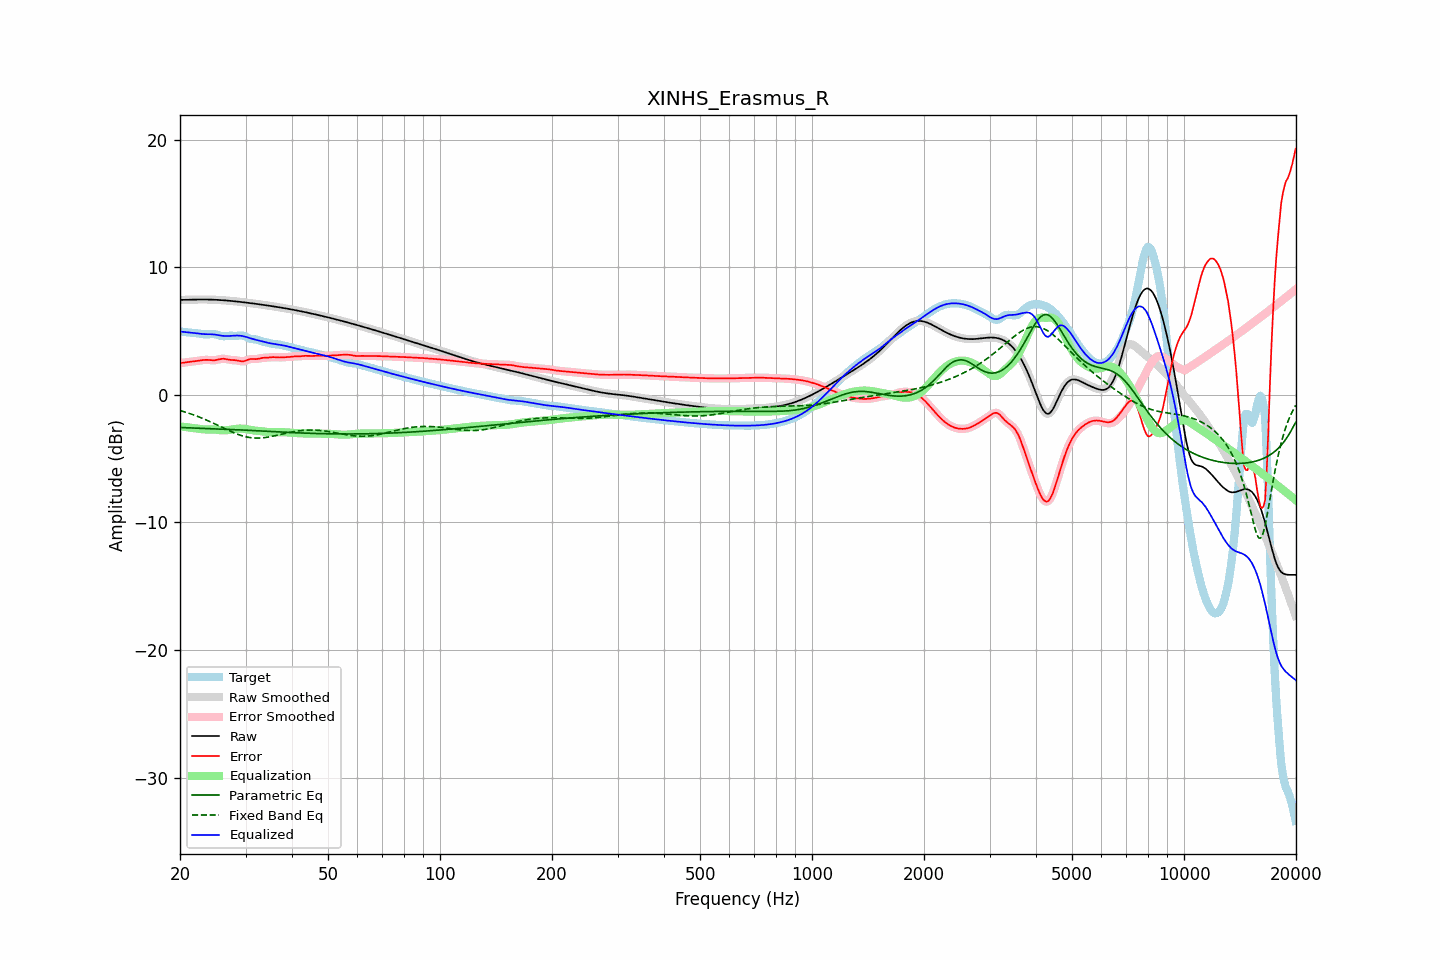

Source data for this figure (header and first rows):
frequency, raw, error, smoothed, error_smoothed, equalization, parametric_eq, fixed_band_eq, equalized_raw, equalized_smoothed, target
20.00, 7.43, 2.48, 7.43, 2.48, -2.48, -2.57, -1.24, 4.95, 4.95, 4.95
20.20, 7.43, 2.49, 7.43, 2.49, -2.49, -2.57, -1.28, 4.94, 4.94, 4.94
20.40, 7.44, 2.51, 7.44, 2.51, -2.51, -2.58, -1.31, 4.93, 4.93, 4.93
20.61, 7.44, 2.52, 7.44, 2.52, -2.52, -2.58, -1.35, 4.91, 4.91, 4.91
20.81, 7.44, 2.54, 7.44, 2.54, -2.54, -2.59, -1.39, 4.90, 4.90, 4.90
21.02, 7.45, 2.56, 7.45, 2.56, -2.56, -2.59, -1.43, 4.89, 4.89, 4.89
21.23, 7.45, 2.57, 7.45, 2.57, -2.57, -2.60, -1.47, 4.88, 4.88, 4.88
21.44, 7.45, 2.59, 7.45, 2.59, -2.59, -2.60, -1.52, 4.86, 4.86, 4.86
21.66, 7.46, 2.61, 7.46, 2.61, -2.61, -2.61, -1.56, 4.85, 4.85, 4.85
21.87, 7.46, 2.62, 7.46, 2.62, -2.62, -2.61, -1.61, 4.83, 4.83, 4.84
22.09, 7.46, 2.64, 7.46, 2.64, -2.64, -2.62, -1.65, 4.82, 4.82, 4.82
22.31, 7.46, 2.66, 7.46, 2.66, -2.66, -2.62, -1.70, 4.80, 4.80, 4.81
22.54, 7.46, 2.68, 7.46, 2.68, -2.68, -2.63, -1.75, 4.78, 4.78, 4.79
22.76, 7.46, 2.70, 7.46, 2.70, -2.70, -2.63, -1.80, 4.77, 4.77, 4.77
22.99, 7.46, 2.71, 7.46, 2.71, -2.71, -2.64, -1.85, 4.76, 4.76, 4.75
23.22, 7.46, 2.73, 7.46, 2.73, -2.72, -2.64, -1.91, 4.75, 4.75, 4.74
23.45, 7.46, 2.73, 7.46, 2.73, -2.72, -2.65, -1.96, 4.74, 4.74, 4.73
23.69, 7.46, 2.73, 7.46, 2.73, -2.72, -2.65, -2.01, 4.74, 4.74, 4.73
23.92, 7.46, 2.72, 7.46, 2.72, -2.71, -2.66, -2.07, 4.74, 4.74, 4.74
24.16, 7.45, 2.71, 7.45, 2.71, -2.71, -2.66, -2.13, 4.74, 4.74, 4.75
24.40, 7.45, 2.70, 7.45, 2.70, -2.71, -2.67, -2.19, 4.74, 4.74, 4.75
24.65, 7.45, 2.70, 7.45, 2.70, -2.72, -2.67, -2.25, 4.72, 4.72, 4.75
24.89, 7.44, 2.71, 7.44, 2.71, -2.73, -2.68, -2.30, 4.71, 4.71, 4.73
25.14, 7.43, 2.73, 7.43, 2.73, -2.75, -2.68, -2.36, 4.69, 4.69, 4.70
25.39, 7.43, 2.76, 7.43, 2.76, -2.76, -2.69, -2.43, 4.66, 4.66, 4.66
25.65, 7.42, 2.79, 7.42, 2.79, -2.78, -2.69, -2.49, 4.64, 4.64, 4.63
25.91, 7.41, 2.81, 7.41, 2.81, -2.79, -2.70, -2.55, 4.62, 4.62, 4.60
26.16, 7.40, 2.82, 7.40, 2.82, -2.79, -2.70, -2.61, 4.61, 4.61, 4.58
26.43, 7.39, 2.81, 7.39, 2.81, -2.79, -2.71, -2.67, 4.60, 4.60, 4.58
26.69, 7.38, 2.78, 7.38, 2.78, -2.78, -2.71, -2.73, 4.60, 4.60, 4.60
26.96, 7.37, 2.76, 7.37, 2.76, -2.77, -2.72, -2.79, 4.60, 4.60, 4.62
27.23, 7.36, 2.73, 7.36, 2.74, -2.76, -2.72, -2.84, 4.61, 4.60, 4.63
27.50, 7.35, 2.72, 7.35, 2.72, -2.74, -2.73, -2.90, 4.61, 4.61, 4.63
27.77, 7.34, 2.72, 7.34, 2.72, -2.71, -2.73, -2.95, 4.62, 4.62, 4.62
28.05, 7.32, 2.71, 7.32, 2.71, -2.69, -2.74, -3.01, 4.63, 4.63, 4.61
28.33, 7.31, 2.70, 7.31, 2.69, -2.67, -2.74, -3.06, 4.64, 4.64, 4.61
28.62, 7.30, 2.68, 7.30, 2.67, -2.66, -2.75, -3.11, 4.64, 4.64, 4.62
28.90, 7.28, 2.65, 7.28, 2.65, -2.65, -2.75, -3.15, 4.63, 4.63, 4.64
29.19, 7.27, 2.63, 7.27, 2.62, -2.65, -2.76, -3.19, 4.62, 4.62, 4.64
29.48, 7.25, 2.61, 7.25, 2.62, -2.66, -2.77, -3.23, 4.60, 4.60, 4.64
29.78, 7.24, 2.64, 7.24, 2.64, -2.67, -2.77, -3.27, 4.57, 4.57, 4.60
30.08, 7.22, 2.67, 7.22, 2.68, -2.69, -2.78, -3.30, 4.53, 4.53, 4.55
30.38, 7.21, 2.73, 7.21, 2.73, -2.71, -2.78, -3.32, 4.50, 4.50, 4.48
30.68, 7.19, 2.78, 7.19, 2.77, -2.74, -2.79, -3.35, 4.46, 4.46, 4.42
30.99, 7.18, 2.80, 7.18, 2.80, -2.76, -2.80, -3.37, 4.42, 4.42, 4.38
31.30, 7.16, 2.80, 7.16, 2.80, -2.78, -2.80, -3.38, 4.38, 4.38, 4.36
31.61, 7.14, 2.80, 7.14, 2.80, -2.80, -2.81, -3.39, 4.34, 4.34, 4.35
31.93, 7.13, 2.79, 7.13, 2.80, -2.82, -2.82, -3.40, 4.31, 4.31, 4.34
32.24, 7.11, 2.80, 7.11, 2.80, -2.83, -2.82, -3.40, 4.28, 4.28, 4.31
32.57, 7.09, 2.82, 7.09, 2.83, -2.84, -2.83, -3.40, 4.25, 4.25, 4.27
32.89, 7.07, 2.86, 7.07, 2.85, -2.85, -2.84, -3.39, 4.22, 4.22, 4.22
33.22, 7.06, 2.88, 7.06, 2.88, -2.86, -2.84, -3.38, 4.19, 4.19, 4.18
33.55, 7.04, 2.90, 7.04, 2.89, -2.88, -2.85, -3.37, 4.16, 4.16, 4.14
33.89, 7.02, 2.90, 7.02, 2.90, -2.90, -2.86, -3.35, 4.12, 4.12, 4.12
34.23, 7.00, 2.90, 7.00, 2.91, -2.91, -2.86, -3.34, 4.09, 4.09, 4.10
34.57, 6.98, 2.91, 6.98, 2.92, -2.92, -2.87, -3.32, 4.06, 4.06, 4.07
34.92, 6.96, 2.93, 6.96, 2.93, -2.93, -2.88, -3.29, 4.03, 4.04, 4.04
35.27, 6.95, 2.94, 6.95, 2.94, -2.93, -2.88, -3.27, 4.01, 4.01, 4.00
35.62, 6.93, 2.95, 6.93, 2.95, -2.93, -2.89, -3.24, 3.99, 3.99, 3.98
35.97, 6.91, 2.94, 6.91, 2.94, -2.93, -2.90, -3.21, 3.97, 3.97, 3.96
... 635 more rows
